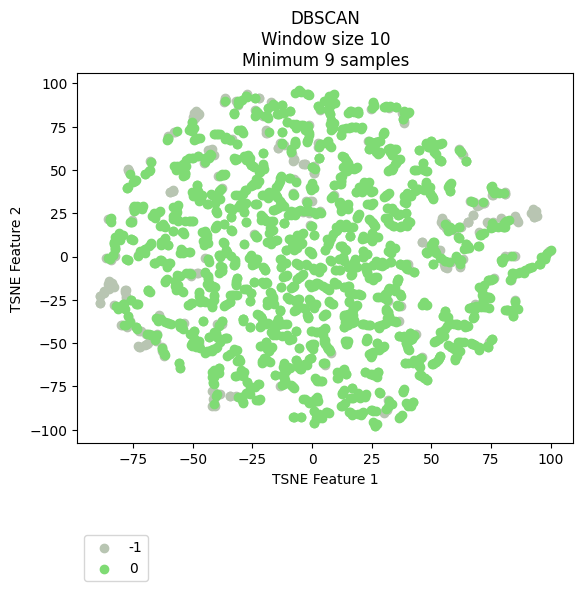

Source data for this figure (header and first rows):
vehicle, ride, cluster, TSNE_f1, TSNE_f2
Vehicle_1, events_4595074, 0, 64.94, 4.809
Vehicle_1, events_4596154, 0, 64.57, 7.408
Vehicle_1, events_4613800, 0, 63.76, 4.407
Vehicle_1, events_4615977, 0, 61.56, 10.92
Vehicle_1, events_4617067, 0, 75.68, 17.24
Vehicle_1, events_4635057, -1, 93.14, 23.1
Vehicle_1, events_4635736, 0, 61.1, -1.59
Vehicle_1, events_4636811, 0, 75.56, 19.29
Vehicle_1, events_4637203, 0, 57.13, 14.73
Vehicle_1, events_4637536, 0, 62.42, -1.76
Vehicle_1, events_4653595, 0, 75.03, 16.59
Vehicle_1, events_4654690, 0, 47.74, 2.468
Vehicle_1, events_4656079, 0, 70.93, 12.48
Vehicle_1, events_4656440, 0, 39.24, 30.83
Vehicle_1, events_4673501, 0, 58.11, 15.78
Vehicle_1, events_4674841, -1, 85.71, 20.87
Vehicle_1, events_4675138, 0, 65.96, 5.169
Vehicle_1, events_4695799, 0, 49.79, 6.499
Vehicle_1, events_4697405, 0, 52.1, 2.177
Vehicle_1, events_4697940, 0, 80.79, 16.85
Vehicle_1, events_4698272, -1, 84.92, 22.6
Vehicle_1, events_4718376, 0, 81.31, 20.4
Vehicle_1, events_4722712, 0, 55.74, -2.444
Vehicle_1, events_4744452, 0, 48.35, 2.251
Vehicle_1, events_4765946, 0, 61.03, -2.022
Vehicle_1, events_4768346, 0, -43.59, -1.41
Vehicle_1, events_4769562, 0, 60.3, -0.5245
Vehicle_1, events_4770262, -1, 58.11, -3.198
Vehicle_1, events_4792086, 0, 50.16, 2.953
Vehicle_1, events_4793264, 0, 72.19, 13.52
Vehicle_1, events_4793684, -1, 94.09, 23.19
Vehicle_1, events_4810071, 0, 57.51, -3.103
Vehicle_1, events_4811705, 0, 51.24, 3.287
Vehicle_1, events_4813043, -1, 62, -5.769
Vehicle_1, events_4853176, -1, 92.81, 22.75
Vehicle_1, events_4856335, -1, -34.33, -80.45
Vehicle_1, events_4857010, 0, 48.32, 2.096
Vehicle_1, events_4858154, 0, 75.62, 17.85
Vehicle_1, events_4858835, -1, 69.97, 14.19
Vehicle_1, events_4878783, 0, 50.6, 5.355
Vehicle_1, events_4883779, 0, 58.44, 15.69
Vehicle_1, events_4885327, -1, 2.381, 65.72
Vehicle_1, events_4885992, -1, -34.34, -80.36
Vehicle_1, events_4886235, -1, 62.02, -5.616
Vehicle_1, events_4886994, 0, -2.269, -33.62
Vehicle_1, events_4913081, 0, 65.06, 5.037
Vehicle_1, events_4914311, 0, 57.06, 16.46
Vehicle_1, events_4914734, 0, 56.37, 17.67
Vehicle_1, events_4915035, 0, 7.818, 63.16
Vehicle_1, events_4939965, 0, 50.06, 7.032
Vehicle_1, events_4941555, 0, 70.75, 12.86
Vehicle_1, events_4941998, -1, 86.36, 20
Vehicle_1, events_4942202, 0, 80.61, 19.2
Vehicle_1, events_4942422, -1, 93.22, 25.89
Vehicle_1, events_4964829, 0, 64.61, 7.26
Vehicle_1, events_4967282, 0, -1.209, 70.3
Vehicle_1, events_4967949, 0, -0.4302, 38.81
Vehicle_1, events_4989537, 0, 69.74, 6.174
Vehicle_1, events_4991921, 0, 51.47, 3.397
Vehicle_1, events_4993778, 0, -14.12, 41.18
... 2,111 more rows
